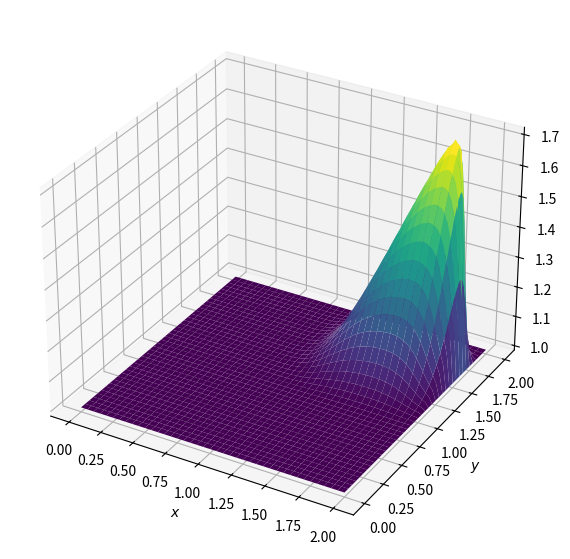
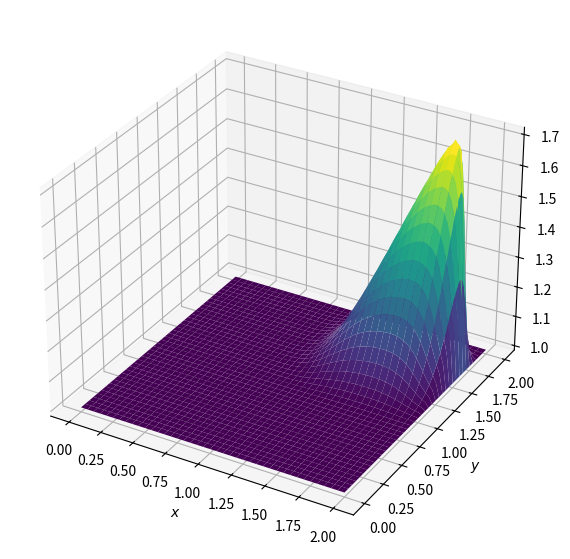

These charts were generated, in order, by the following Python code:
# -*- coding: utf-8 -*-
"""
Created on Thu Nov 23 10:48:26 2023

[redacted]
"""

import numpy as np
from matplotlib import pyplot, cm
from mpl_toolkits.mplot3d import Axes3D

def TwoD_LinearConvection(nx,ny,speed):
    
    # Assign Variables
    dx = 2/(nx-1)
    dy = 2/(ny-1)
    nt = 100
    c = speed
    sigma = 0.2
    dt = sigma*dx/c
    
    x = np.linspace(0,2,nx)
    y = np.linspace(0,2,ny)
    
    u = np.ones((ny,nx))
    un = np.ones((ny,nx))
    
    # Assign Initial Conditions
    
    u[int(0.5/dy):int(1/dy+1),int(.5/dx):int(1/dx+1)] = 2
    
    print(u)
    
    #Plot Initial Conditions
    """
    fig = pyplot.figure(figsize=(11,7),dpi=100)
    ax = fig.add_subplot(projection = '3d')
    X,Y = np.meshgrid(x,y)
    surf = ax.plot_surface(X,Y,u[:],cmap=cm.viridis)
    pyplot.show()
    """
    """
    for n in range(nt+1):
        un = u.copy()
        row,col = u.shape

        for j in range(1,row):
            for i in range(1,col):

                u[j,i] = un[j,i] - (c*(dt/dx)*(un[j,i]-un[j,i-1])) - (c*(dt/dy)*(un[j,i]-un[j-1,i]))

                u[0,:]  = 1
                u[-1,:] = 1
                u[:,0]  = 1
                u[:,-1] = 1
    
    """
    
    for n in range(nt+1):
        un = u.copy()

        u[1:,1:] = un[1:,1:] - (c*(dt/dx)*(un[1:,1:]-un[1:,:-1])) - (c*(dt/dy)*(un[1:,1:]-un[:-1,1:]))

        u[0,:]  = 1
        u[-1,:] = 1
        u[:,0]  = 1
        u[:,-1] = 1

    fig = pyplot.figure(figsize=(11,7),dpi=100)
    ax = fig.add_subplot(projection = '3d')
    X,Y = np.meshgrid(x,y)
    surf = ax.plot_surface(X,Y,u[:],cmap=cm.viridis)
    pyplot.show()

def TwoD_Convection(ny,nx):

    # Assign Variables

    dx = 2/(nx-1)
    dy = 2/(ny-1)
    nt = 100
    sigma = 0.2
    dt = sigma*dx
    
    x = np.linspace(0,2,nx)
    y = np.linspace(0,2,ny)
    
    u = np.ones((ny,nx))
    un = np.ones((ny,nx))
    v = np.ones((ny,nx))
    vn = np.ones((ny,nx))

    # Boundary & Initial Conditions
    
    u[int(0.5/dy):int(1/dy+1),int(.5/dx):int(1/dx+1)] = 2
    v[int(0.5/dy):int(1/dy+1),int(.5/dx):int(1/dx+1)] = 2

    # Iterate Over Time

    for n in range(nt+1):

        un = u.copy()
        vn = v.copy()

        u[1:,1:] = un[1:,1:] - (un[1:,1:]*(dt/dx)*(un[1:,1:]-un[1:,:-1])) - (vn[1:,1:]*(dt/dy)*(un[1:,1:]-un[:-1,1:]))
        v[1:,1:] = vn[1:,1:] - (un[1:,1:]*(dt/dx)*(vn[1:,1:]-vn[1:,:-1])) - (vn[1:,1:]*(dt/dy)*(vn[1:,1:]-vn[:-1,1:]))

        u[0,:]  = 1
        u[-1,:] = 1
        u[:,0]  = 1
        u[:,-1] = 1

        v[0,:]  = 1
        v[-1,:] = 1
        v[:,0]  = 1
        v[:,-1] = 1

    fig = pyplot.figure(figsize=(11,7),dpi=100)
    ax = fig.add_subplot(projection = '3d')
    X,Y = np.meshgrid(x,y)
    ax.plot_surface(X,Y,u,cmap=cm.viridis, rstride=2,cstride=2)
    ax.set_xlabel('$x$')
    ax.set_ylabel('$y$')

    fig2 = pyplot.figure(figsize=(11,7),dpi=100)
    ax2 = fig2.add_subplot(projection = '3d')
    ax2.plot_surface(X,Y,v,cmap=cm.viridis, rstride=2,cstride=2)
    ax2.set_xlabel('$x$')
    ax2.set_ylabel('$y$')

    pyplot.show()

def TwoD_Diffusion(nx,ny,nt):

    # Assign Variables
    dx = 2/(nx-1)
    dy = 2/(ny-1)
    nu=.05
    sigma = 0.25
    dt = sigma*dx*dy/nu
    
    x = np.linspace(0,2,nx)
    y = np.linspace(0,2,ny)
    
    u = np.ones((ny,nx))
    un = np.ones((ny,nx))
    
    # Assign Initial Conditions
    
    u[int(0.5/dy):int(1/dy+1),int(.5/dx):int(1/dx+1)] = 2

    # Iterate Over Time

    for n in range(nt+1):
        un = u.copy()

        u[1:-1,1:-1] = un[1:-1,1:-1] + (nu*(dt/dx**2)*(un[1:-1,2:]-2*un[1:-1,1:-1]+un[1:-1,0:-2])) + (nu*(dt/dy**2)*(un[2:,1:-1]-2*un[1:-1,1:-1]+un[0:-2,1:-1]))

        u[0,:]  = 1
        u[-1,:] = 1
        u[:,0]  = 1
        u[:,-1] = 1

    fig = pyplot.figure(figsize=(11,7),dpi=100)
    ax = fig.add_subplot(projection = '3d')
    X,Y = np.meshgrid(x,y)
    ax.plot_surface(X,Y,u[:],cmap=cm.viridis)
    ax.set_zlim(1, 2.5)
    ax.set_xlabel('$x$')
    ax.set_ylabel('$y$')
    pyplot.show()

def TwoD_BurgersEqu(nx,ny):

    # Define Variables

    dx = 2/(nx-1)
    dy = 2/(ny-1)
    nt=120
    nu=.001
    sigma = 0.009
    dt = sigma*dx*dy/nu
    
    x = np.linspace(0,2,nx)
    y = np.linspace(0,2,ny)
    
    u = np.ones((ny,nx))
    un = np.ones((ny,nx))
    v = np.ones((ny,nx))
    vn = np.ones((ny,nx))
    
    # Define BC's and IC's

    u[int(0.5/dy):int(1/dy+1),int(.5/dx):int(1/dx+1)] = 2
    v[int(0.5/dy):int(1/dy+1),int(.5/dx):int(1/dx+1)] = 2

    #Iterate Over Time

    for n in range(nt+1):
        un = u.copy()
        vn = v.copy()
        # Equation for variation of x component

        u[1:-1,1:-1] = un[1:-1,1:-1] - (un[1:-1,1:-1]*(dt/dx)*(un[1:-1,1:-1]-un[1:-1,0:-2])) - (vn[1:-1,1:-1]*(dt/dy)*(un[1:-1,1:-1]-un[0:-2,1:-1])) + (nu*(dt/(dx**2))*(un[1:-1,2:]-2*un[1:-1,1:-1]+un[1:-1,0:-2])) + (nu*(dt/(dy**2))*(un[2:,1:-1]-2*un[1:-1,1:-1]+un[0:-2,1:-1]))

        # Equation for variation of y component

        v[1:-1,1:-1] = vn[1:-1,1:-1] - (un[1:-1,1:-1]*(dt/dx)*(vn[1:-1,1:-1]-vn[1:-1,0:-2])) - (vn[1:-1,1:-1]*(dt/dy)*(vn[1:-1,1:-1]-vn[0:-2,1:-1])) + (nu*(dt/(dx**2))*(vn[1:-1,2:]-2*vn[1:-1,1:-1]+vn[1:-1,0:-2])) + (nu*(dt/(dy**2))*(vn[2:,1:-1]-2*vn[1:-1,1:-1]+vn[0:-2,1:-1]))

        u[0,:]  = 1
        u[-1,:] = 1
        u[:,0]  = 1
        u[:,-1] = 1

        v[0,:]  = 1
        v[-1,:] = 1
        v[:,0]  = 1
        v[:,-1] = 1
    
    # Plot the Results

    fig = pyplot.figure(figsize=(11,7),dpi=100)
    ax = fig.add_subplot(projection = '3d')
    X,Y = np.meshgrid(x,y)
    ax.plot_surface(X,Y,u,cmap=cm.viridis, rstride=2,cstride=2)
    ax.set_xlabel('$x$')
    ax.set_ylabel('$y$')

    fig2 = pyplot.figure(figsize=(11,7),dpi=100)
    ax2 = fig2.add_subplot(projection = '3d')
    ax2.plot_surface(X,Y,v,cmap=cm.viridis, rstride=2,cstride=2)
    ax2.set_xlabel('$x$')
    ax2.set_ylabel('$y$')

    pyplot.show()

if __name__ == '__main__':
    
    #TwoD_LinearConvection(101,101,2)
    #TwoD_Convection(101,101)
    #TwoD_Diffusion(31,31,50)
    TwoD_BurgersEqu(81,81)